Dataset: images (GitHub, 7timothyhn/Capstone-CNN-MIU-project). Classes: 4-4 time signature, half note, quarter note, whole note.

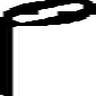
Label: half note

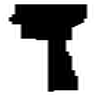
Label: quarter note

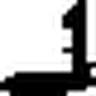
Label: quarter note

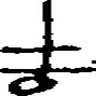
Label: half note

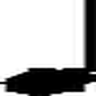
Label: quarter note

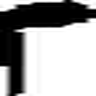
Label: quarter note
